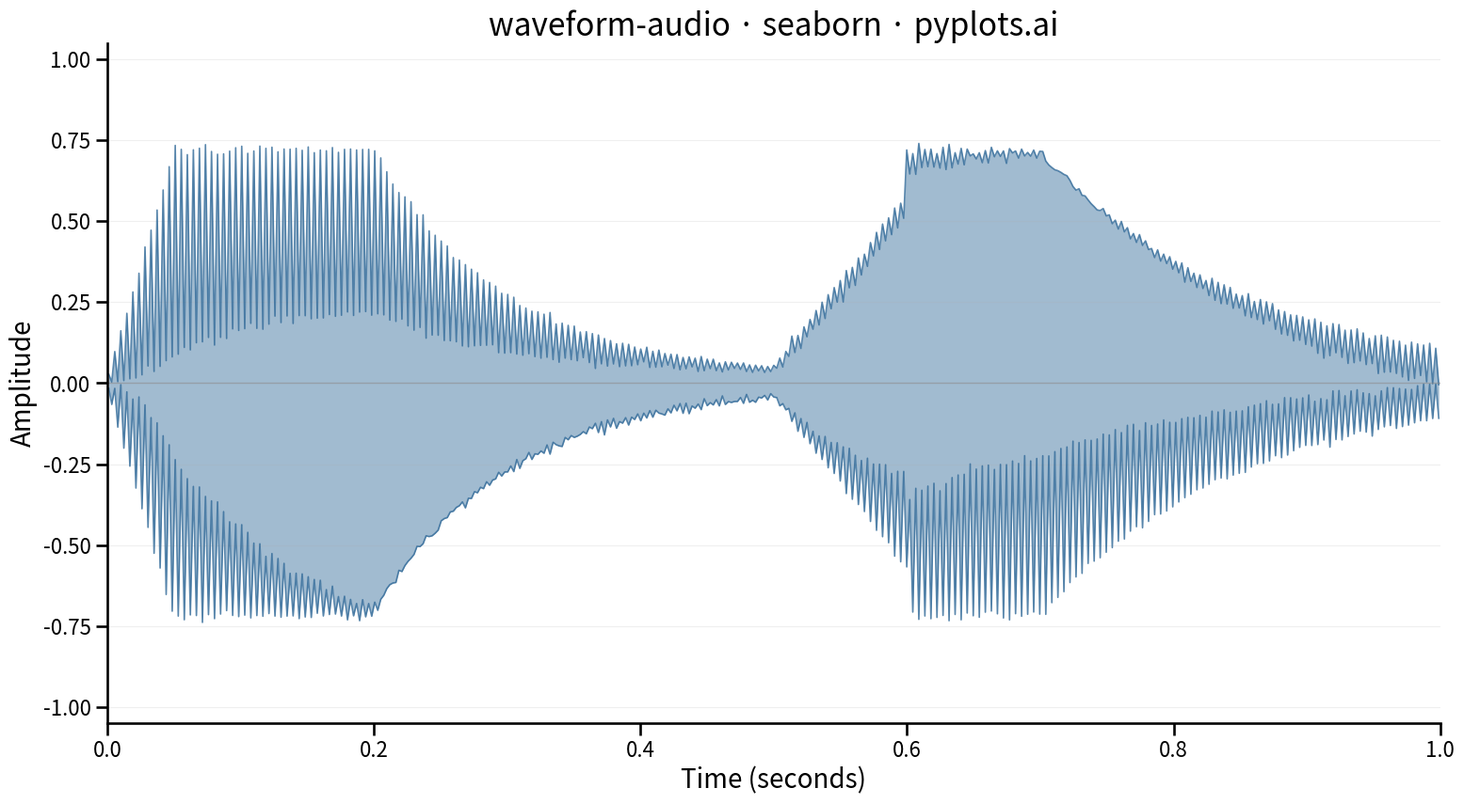

Reproduce this figure in Python.
""" pyplots.ai
waveform-audio: Audio Waveform Plot
Library: seaborn 0.13.2 | Python 3.14.3
Quality: 83/100 | Created: 2026-03-07
"""

import matplotlib.pyplot as plt
import numpy as np
import seaborn as sns


# Data
np.random.seed(42)
sample_rate = 22050
duration = 1.0
num_samples = int(sample_rate * duration)
time = np.linspace(0, duration, num_samples)

base_freq = 220
segments = [
    np.linspace(0, 1, int(num_samples * 0.05)),
    np.ones(int(num_samples * 0.15)),
    np.exp(-3 * np.linspace(0, 1, int(num_samples * 0.3))),
    np.linspace(0.05, 0.8, int(num_samples * 0.1)),
    np.ones(int(num_samples * 0.1)),
    np.exp(-2 * np.linspace(0, 1, int(num_samples * 0.3))),
]
amplitude_envelope = np.concatenate(segments)
if len(amplitude_envelope) < num_samples:
    amplitude_envelope = np.pad(
        amplitude_envelope, (0, num_samples - len(amplitude_envelope)), constant_values=amplitude_envelope[-1]
    )
amplitude_envelope = amplitude_envelope[:num_samples]

signal = (
    0.6 * np.sin(2 * np.pi * base_freq * time)
    + 0.25 * np.sin(2 * np.pi * base_freq * 2 * time)
    + 0.1 * np.sin(2 * np.pi * base_freq * 3 * time)
    + 0.05 * np.sin(2 * np.pi * base_freq * 5 * time)
)
signal *= amplitude_envelope
signal += np.random.normal(0, 0.01, num_samples)
signal = np.clip(signal, -1.0, 1.0)

# Downsample for envelope rendering
chunk_size = 50
num_chunks = num_samples // chunk_size
time_chunks = time[: num_chunks * chunk_size].reshape(num_chunks, chunk_size)
signal_chunks = signal[: num_chunks * chunk_size].reshape(num_chunks, chunk_size)

env_time = time_chunks.mean(axis=1)
env_max = signal_chunks.max(axis=1)
env_min = signal_chunks.min(axis=1)

# Plot
sns.set_context("talk", font_scale=1.2)
fig, ax = plt.subplots(figsize=(16, 9))

ax.fill_between(env_time, env_max, env_min, color="#306998", alpha=0.45, linewidth=0)
sns.lineplot(x=env_time, y=env_max, ax=ax, color="#306998", linewidth=1.2, alpha=0.8)
sns.lineplot(x=env_time, y=env_min, ax=ax, color="#306998", linewidth=1.2, alpha=0.8)

ax.axhline(y=0, color="#888888", linewidth=1.0, alpha=0.5)

# Style
ax.set_xlabel("Time (seconds)", fontsize=20)
ax.set_ylabel("Amplitude", fontsize=20)
ax.set_title("waveform-audio · seaborn · pyplots.ai", fontsize=24, fontweight="medium")
ax.tick_params(axis="both", labelsize=16)
ax.set_ylim(-1.05, 1.05)
ax.set_xlim(0, duration)
ax.spines["top"].set_visible(False)
ax.spines["right"].set_visible(False)
ax.yaxis.grid(True, alpha=0.2, linewidth=0.8)

# Save
plt.tight_layout()
plt.savefig("plot.png", dpi=300, bbox_inches="tight")
